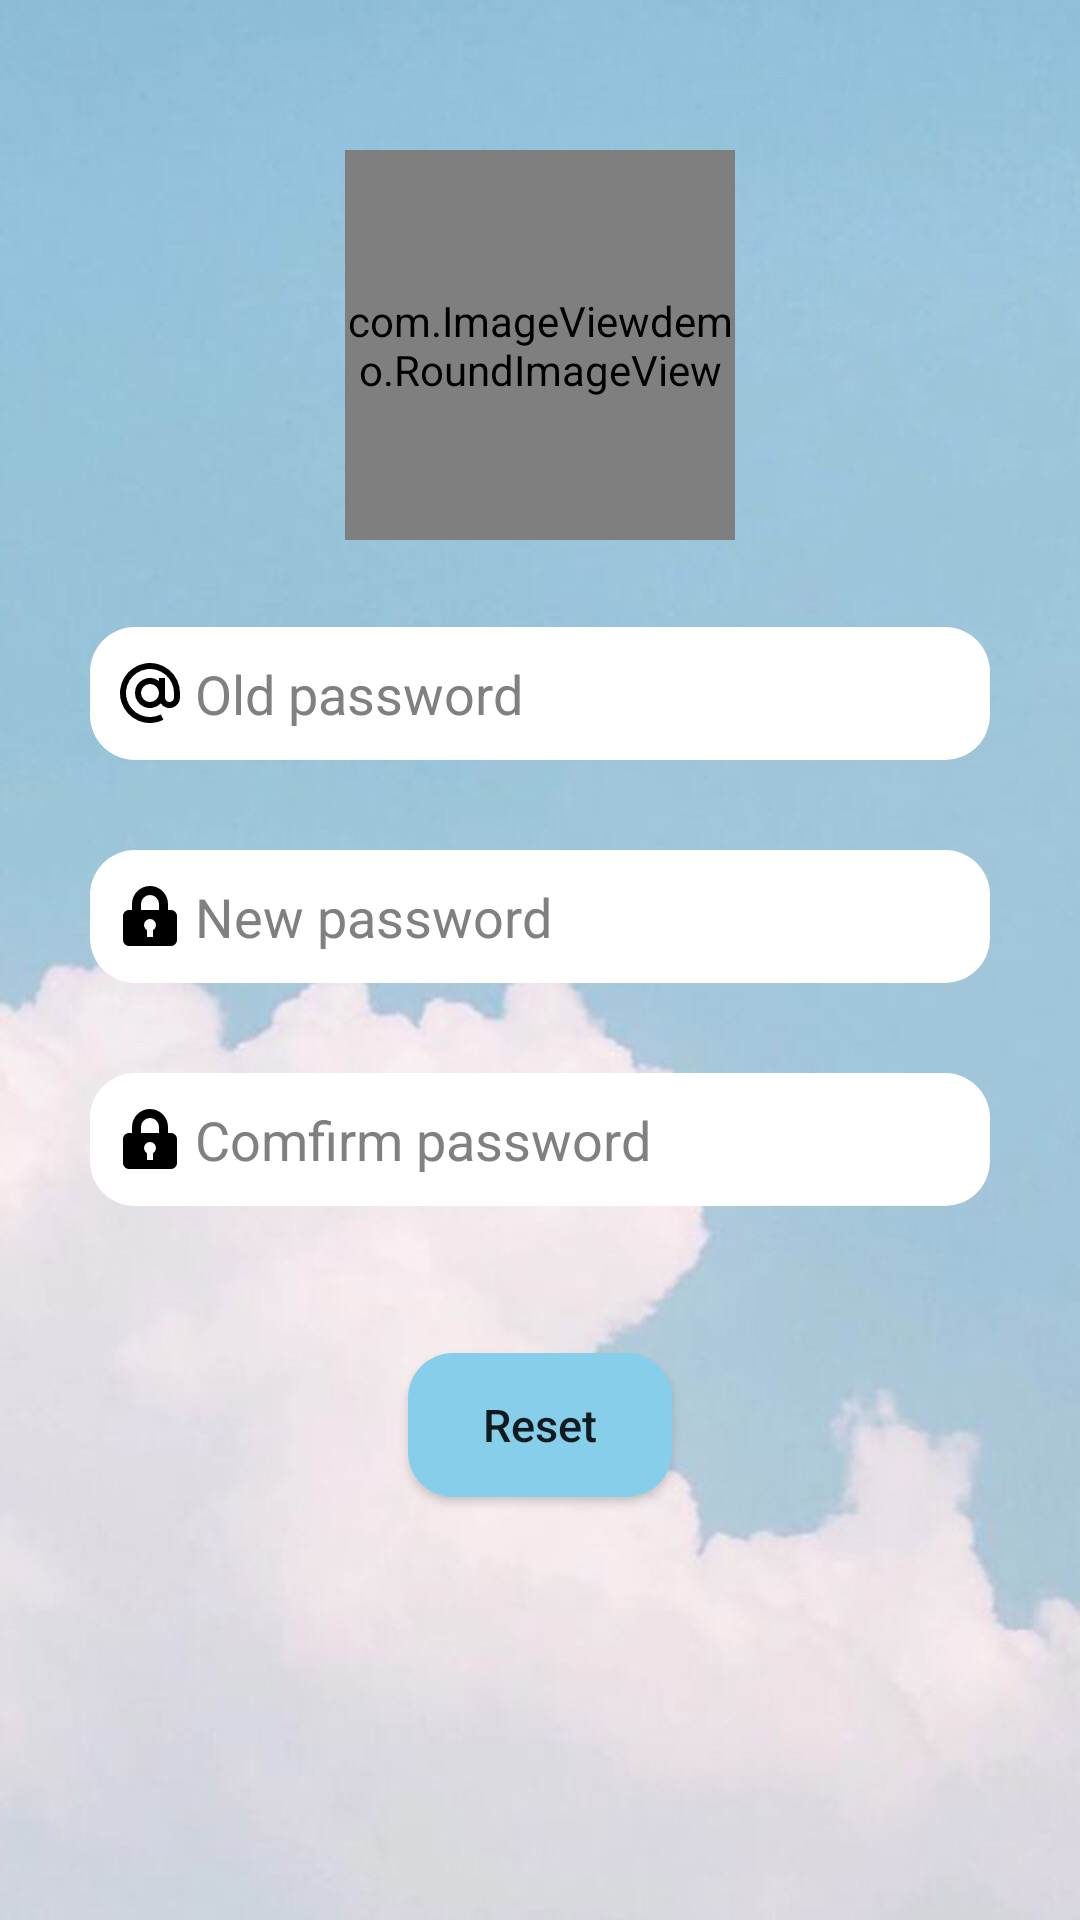

Reconstruct the res/layout file that produces this screen, plus the resources it refers to.
<!-- AndroidManifest.xml: application theme Theme.OOD -->
<!-- res/layout/activity_change_password.xml -->
<?xml version="1.0" encoding="utf-8"?>
<LinearLayout
    xmlns:android="http://schemas.android.com/apk/res/android"
    android:orientation="vertical"
    android:layout_width="wrap_content"
    android:layout_height="wrap_content"
    android:background="@drawable/login4">
    

    <RelativeLayout
        android:layout_width="match_parent"
        android:layout_height="match_parent"
        android:layout_margin="15dip"
        android:padding="15dip">

        <com.ImageViewdemo.RoundImageView
            android:id="@+id/showImg"
            android:layout_width="130dp"
            android:layout_height="130dp"
            android:layout_centerHorizontal="true"
            android:layout_marginTop="20dp"
            android:focusableInTouchMode="true" />


        <TextView
            android:id="@+id/login_user_info"
            android:layout_width="wrap_content"
            android:layout_height="wrap_content"
            android:layout_below="@+id/showImg"
            android:layout_marginTop="5dp"

            android:textColor="@color/white" />



        <EditText
            android:id="@+id/old_password_edit"
            android:layout_width="match_parent"
            android:layout_height="wrap_content"
            android:layout_below="@+id/login_user_info"
            android:layout_marginTop="5dp"
            android:background="@drawable/rounded"
            android:drawableLeft="@drawable/ic_at_symbol"
            android:drawablePadding="5dp"
            android:hint="Old password"
            android:inputType="textEmailAddress"
            android:padding="10dp"
            android:selectAllOnFocus="true"
            android:singleLine="true"
            android:textColor="@color/black"
            android:textColorHint="@color/gray" />

        <EditText
            android:id="@+id/new_passwd_edit"
            android:layout_width="match_parent"
            android:layout_height="wrap_content"
            android:layout_below="@id/old_password_edit"
            android:layout_marginTop="30dp"
            android:background="@drawable/rounded"
            android:drawableLeft="@drawable/ic_lock_closed"
            android:drawablePadding="5dp"
            android:hint="New password"
            android:inputType="textPassword"
            android:padding="10dp"
            android:selectAllOnFocus="true"
            android:singleLine="true"
            android:textColor="@color/black"
            android:textColorHint="@color/gray" />

        <EditText
            android:id="@+id/check_new_password_edit"
            android:layout_width="match_parent"
            android:layout_height="wrap_content"
            android:layout_below="@+id/new_passwd_edit"
            android:layout_marginTop="30dp"
            android:background="@drawable/rounded"
            android:drawableLeft="@drawable/ic_lock_closed"
            android:drawablePadding="5dp"
            android:hint="Comfirm password"
            android:inputType="textPassword"
            android:padding="10dp"
            android:selectAllOnFocus="true"
            android:singleLine="true"
            android:textColor="@color/black"
            android:textColorHint="@color/gray" />

        <TextView
            android:id="@+id/message"
            android:layout_width="match_parent"
            android:layout_height="wrap_content"
            android:layout_below="@+id/check_new_password_edit"
            android:layout_marginTop="10dp"
            android:textColor="#ff0000"/>

        <Button
            android:id="@+id/reset_password_button"
            android:layout_width="wrap_content"
            android:layout_height="wrap_content"
            android:layout_below="@id/message"
            android:layout_centerHorizontal="true"
            android:layout_marginTop="20dp"
            android:background="@drawable/button_blue"
            android:padding="10dp"
            android:text="Reset"
            android:textAllCaps="false"
            android:textSize="15dp" />






    </RelativeLayout>


</LinearLayout>
<!-- resources referenced by this layout -->
<resources>
  <color name="black">#000000</color>
  <color name="gray">#808080</color>
  <color name="white">#FFFFFF</color>
  <!-- drawable button_blue (drawable) -->
  <?xml version="1.0" encoding="utf-8"?>
  <selector xmlns:android="http://schemas.android.com/apk/res/android">
      <item android:state_pressed="true">
          <shape xmlns:android="http://schemas.android.com/apk/res/android"
              android:shape="rectangle" android:padding="10dp">
              <solid android:color="@color/dodgerblue" />
              <corners android:bottomRightRadius="15dp"
                  android:bottomLeftRadius="15dp" android:topLeftRadius="15dp"
                  android:topRightRadius="15dp" />
          </shape>
      </item>
      <item>
          <shape xmlns:android="http://schemas.android.com/apk/res/android"
              android:shape="rectangle" android:padding="10dp">
              <solid android:color="@color/skyblue" />
              <corners android:bottomRightRadius="15dp"
                  android:bottomLeftRadius="15dp" android:topLeftRadius="15dp"
                  android:topRightRadius="15dp" />
          </shape>
      </item>
  </selector>
  <!-- drawable ic_at_symbol (drawable) -->
  <vector xmlns:android="http://schemas.android.com/apk/res/android"
          android:width="20dp"
          android:height="20dp"
          android:viewportWidth="20.0"
          android:viewportHeight="20.0">
      <path
          android:fillColor="#FF000000"
          android:pathData="M13.6,13.47A4.99,4.99 0,0 1,5 10a5,5 0,0 1,8 -4V5h2v6.5a1.5,1.5 0,0 0,3 0V10a8,8 0,1 0,-4.42 7.16l0.9,1.79A10,10 0,1 1,20 10h-0.18,0.17v1.5a3.5,3.5 0,0 1,-6.4 1.97zM10,13a3,3 0,1 0,0 -6,3 3,0 0,0 0,6z"/>
  </vector>
  <!-- drawable ic_lock_closed (drawable) -->
  <vector xmlns:android="http://schemas.android.com/apk/res/android"
          android:width="20dp"
          android:height="20dp"
          android:viewportWidth="20.0"
          android:viewportHeight="20.0">
      <path
          android:fillColor="#FF000000"
          android:pathData="M4,8L4,6a6,6 0,1 1,12 0v2h1a2,2 0,0 1,2 2v8a2,2 0,0 1,-2 2L3,20a2,2 0,0 1,-2 -2v-8c0,-1.1 0.9,-2 2,-2h1zM9,14.73L9,17h2v-2.27a2,2 0,1 0,-2 0zM7,6v2h6L13,6a3,3 0,0 0,-6 0z"/>
  </vector>
  <!-- drawable login4: jpg bitmap (drawable, 100337 bytes) -->
  <!-- drawable rounded (drawable) -->
  <?xml version="1.0" encoding="utf-8"?>
  <shape xmlns:android="http://schemas.android.com/apk/res/android"
      android:shape="rectangle" android:padding="10dp">
      <solid android:color="#FFFFFF" />
      <corners android:bottomRightRadius="15dp"
          android:bottomLeftRadius="15dp" android:topLeftRadius="15dp"
          android:topRightRadius="15dp" />
  </shape>
  <style name="Theme.OOD" parent="Theme.MaterialComponents.DayNight.DarkActionBar">
          
          <item name="colorPrimary">@color/weChatBlack</item>
          <item name="colorPrimaryVariant">@color/purple_700</item>
          <item name="colorOnPrimary">@color/white</item>
          
          <item name="colorSecondary">@color/teal_200</item>
          <item name="colorSecondaryVariant">@color/teal_700</item>
          <item name="colorOnSecondary">@color/black</item>
          
          <item name="android:statusBarColor" tools:targetApi="l">?attr/colorPrimaryVariant</item>
          
      </style>
  <color name="dodgerblue">#1E90FF</color>
  <color name="skyblue">#87CEEB</color>
  <color name="weChatBlack">#303537</color>
  <color name="purple_700">#FF3700B3</color>
  <color name="teal_200">#FF03DAC5</color>
  <color name="teal_700">#FF018786</color>
</resources>
